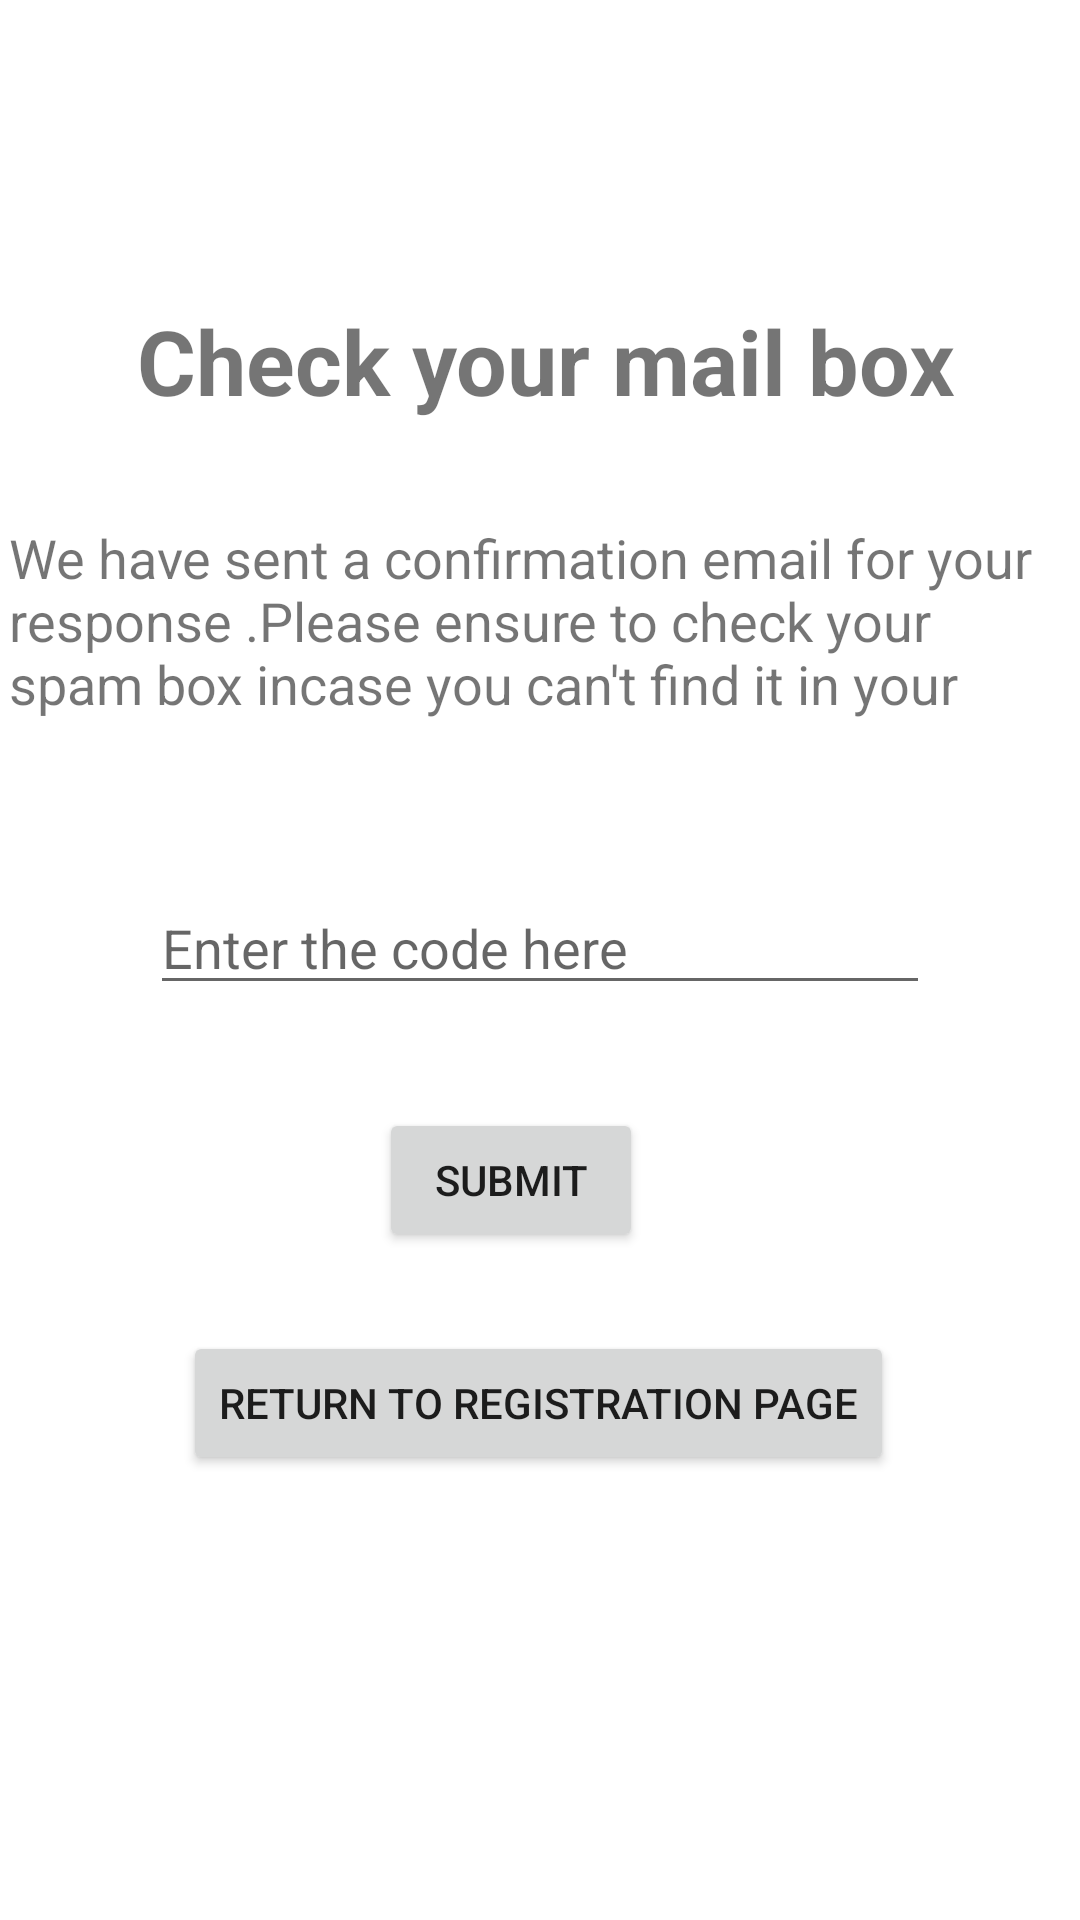

This screen was rendered from an Android layout file. Write that file and the resources it references.
<!-- AndroidManifest.xml: application theme Theme.Warehouse1 -->
<!-- res/layout/activity_confirm_sign_up.xml -->
<?xml version="1.0" encoding="utf-8"?>
<androidx.constraintlayout.widget.ConstraintLayout xmlns:android="http://schemas.android.com/apk/res/android"
    xmlns:app="http://schemas.android.com/apk/res-auto"
    xmlns:tools="http://schemas.android.com/tools"
    android:layout_width="match_parent"
    android:layout_height="match_parent"
    tools:context=".Register.ConfirmSignUp">

    <TextView
        android:id="@+id/textView4"
        android:layout_width="wrap_content"
        android:layout_height="wrap_content"
        android:layout_marginTop="100dp"
        android:text="Check your mail box"
        android:textSize="30dp"
        android:textStyle="bold"
        app:layout_constraintEnd_toEndOf="parent"
        app:layout_constraintHorizontal_bias="0.525"
        app:layout_constraintStart_toStartOf="parent"
        app:layout_constraintTop_toTopOf="parent" />

    <TextView
        android:id="@+id/textView5"
        android:layout_width="354dp"
        android:layout_height="66dp"
        android:layout_margin="20dp"
        android:text="We have sent a confirmation email for your response .Please ensure to check your spam box incase you can't find it in your inbox."
        android:textSize="18sp"
        app:layout_constraintBottom_toBottomOf="parent"
        app:layout_constraintEnd_toEndOf="parent"
        app:layout_constraintStart_toStartOf="parent"
        app:layout_constraintTop_toBottomOf="@+id/textView4"
        app:layout_constraintVertical_bias="0.034" />

    <EditText
        android:id="@+id/confirm_account_code"
        android:layout_width="match_parent"
        android:layout_height="wrap_content"
        android:layout_marginStart="50dp"
        android:layout_marginEnd="50dp"
        android:hint="Enter the code here"
        app:layout_constraintBottom_toBottomOf="parent"
        app:layout_constraintEnd_toEndOf="parent"
        app:layout_constraintHorizontal_bias="0.0"
        app:layout_constraintStart_toStartOf="parent"
        app:layout_constraintTop_toBottomOf="@+id/textView5"
        app:layout_constraintVertical_bias="0.15" />

    <Button
        android:id="@+id/bt_confirm_account_submit"
        android:layout_width="wrap_content"
        android:layout_height="wrap_content"
        android:text="SUBMIT"
        app:layout_constraintBottom_toBottomOf="parent"
        app:layout_constraintEnd_toEndOf="parent"
        app:layout_constraintHorizontal_bias="0.465"
        app:layout_constraintStart_toStartOf="parent"
        app:layout_constraintTop_toBottomOf="@+id/confirm_account_code"
        app:layout_constraintVertical_bias="0.133" />

    <Button
        android:id="@+id/bt_confirm_account_goback"
        android:layout_width="wrap_content"
        android:layout_height="wrap_content"
        android:text="Return to Registration page"
        app:layout_constraintBottom_toBottomOf="parent"
        app:layout_constraintEnd_toEndOf="parent"
        app:layout_constraintHorizontal_bias="0.496"
        app:layout_constraintStart_toStartOf="parent"
        app:layout_constraintTop_toBottomOf="@+id/bt_confirm_account_submit"
        app:layout_constraintVertical_bias="0.15" />
</androidx.constraintlayout.widget.ConstraintLayout>
<!-- resources referenced by this layout -->
<resources>
  <style name="Theme.Warehouse1" parent="Theme.MaterialComponents.DayNight.NoActionBar">
          
          <item name="colorPrimary">@color/purple_500</item>
          <item name="colorPrimaryVariant">@color/purple_700</item>
          <item name="colorOnPrimary">@color/white</item>
          
          <item name="colorSecondary">@color/teal_200</item>
          <item name="colorSecondaryVariant">@color/teal_700</item>
          <item name="colorOnSecondary">@color/black</item>
          
          <item name="android:statusBarColor" tools:targetApi="l">?attr/colorPrimaryVariant</item>
          
  
      </style>
  <color name="purple_500">#FF6200EE</color>
  <color name="purple_700">#FF3700B3</color>
  <color name="white">#FFFFFFFF</color>
  <color name="teal_200">#FF03DAC5</color>
  <color name="teal_700">#FF018786</color>
  <color name="black">#FF000000</color>
</resources>
